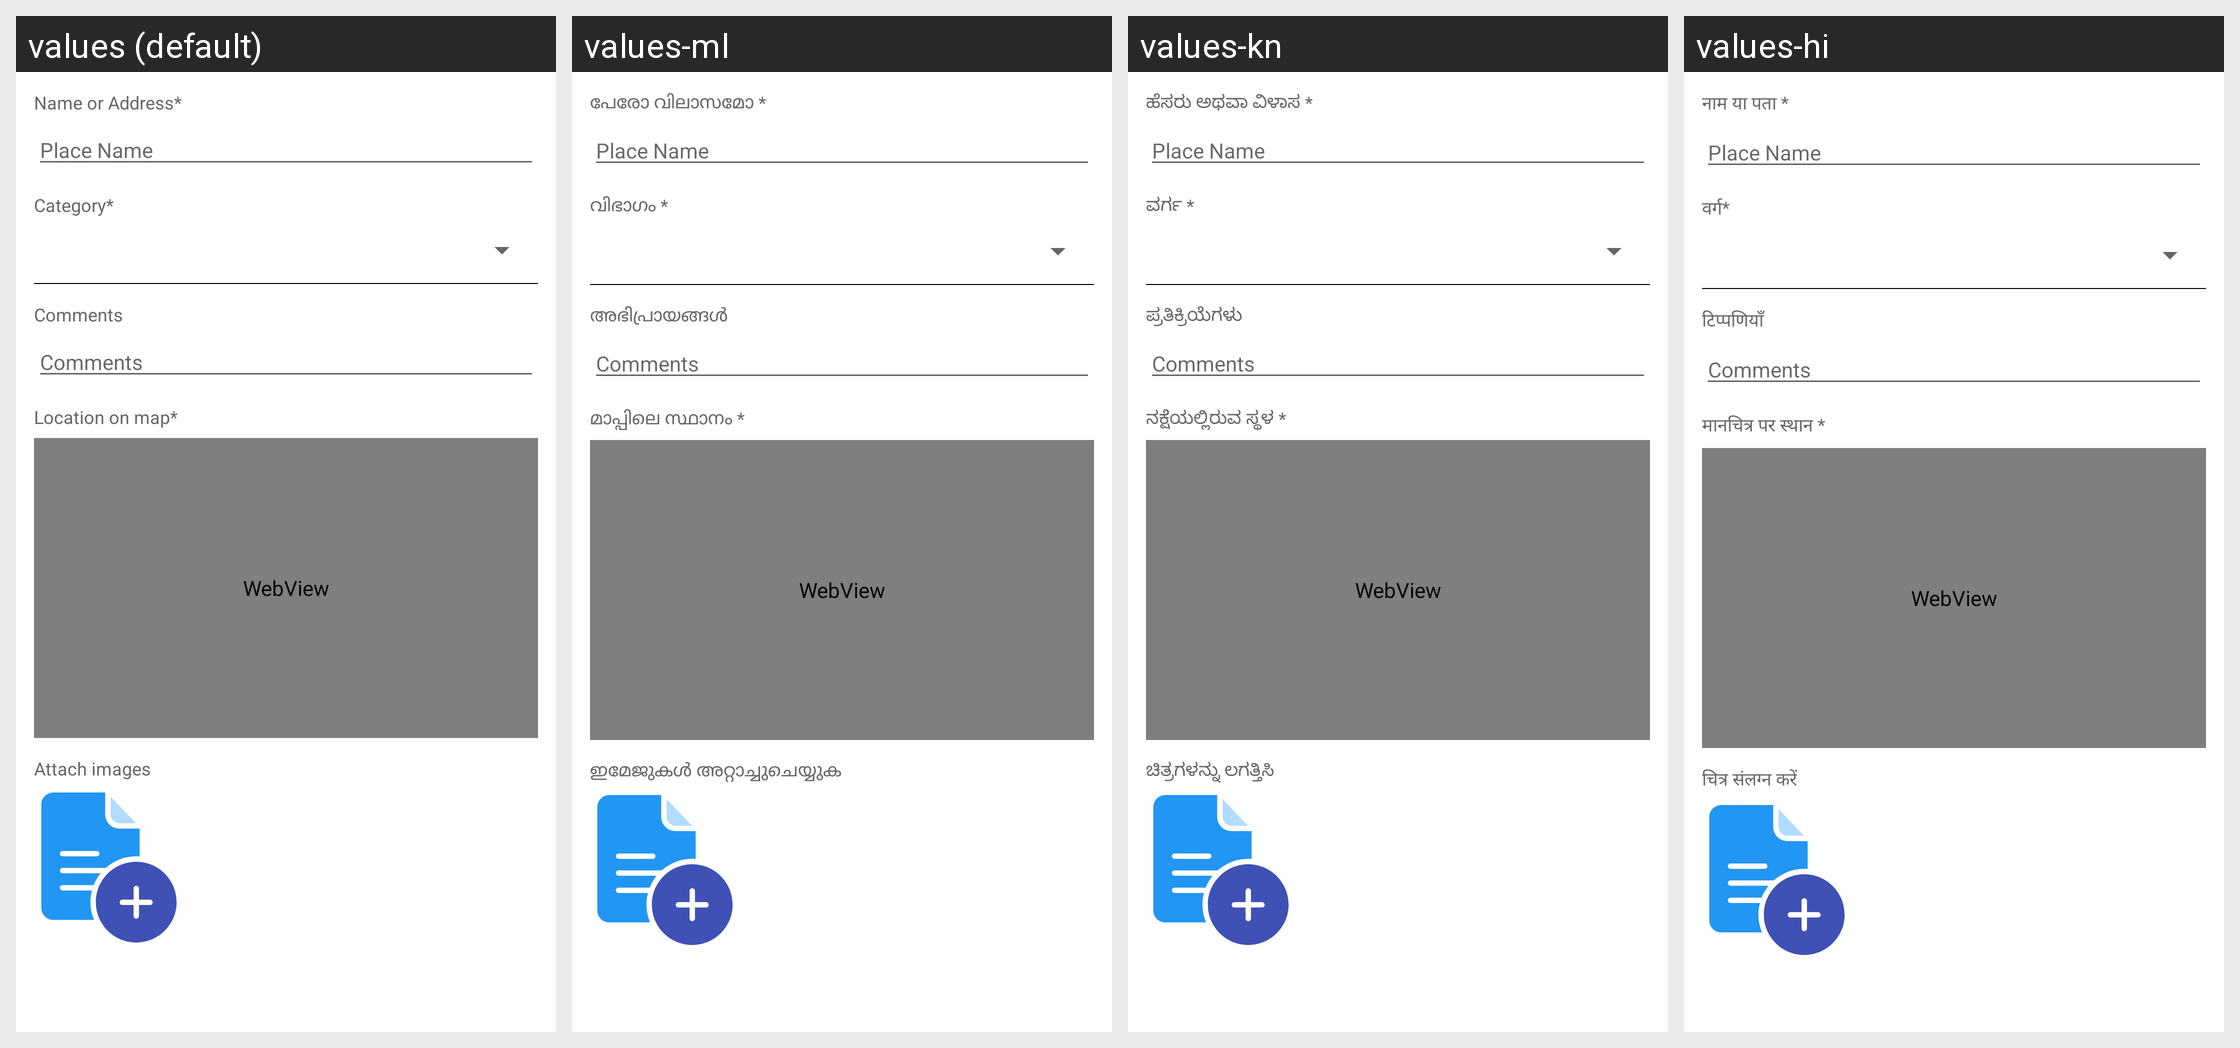

The Android screen above is rendered under several locales of the same app. Produce the string resources it draws, with the default and per-locale values.
Android screen res/layout/activity_deviation_report.xml rendered under 4 locales, left to right: values (default), values-ml, values-kn, values-hi. Device: Nexus 5 (rendered at 1080×1920; each locale shown at half size, 540×960, under a caption strip naming it); theme AppTheme.
Other locales in the repository, not shown: values-ta.
Strings drawn on this screen, with the default value and each locale's value (text and hints the layout hard-codes, and strings that could not be matched under every locale, appear in the picture but are not listed):

nameoraddress
  values: Name or Address*
  values-ml: പേരോ വിലാസമോ *
  values-kn: ಹೆಸರು ಅಥವಾ ವಿಳಾಸ *
  values-hi: नाम या पता *

category
  values: Category*
  values-ml: വിഭാഗം *
  values-kn: ವರ್ಗ *
  values-hi: वर्ग*

comments
  values: Comments
  values-ml: അഭിപ്രായങ്ങൾ
  values-kn: ಪ್ರತಿಕ್ರಿಯೆಗಳು
  values-hi: टिप्पणियाँ

locationonmap
  values: Location on map*
  values-ml: മാപ്പിലെ സ്ഥാനം *
  values-kn: ನಕ್ಷೆಯಲ್ಲಿರುವ ಸ್ಥಳ *
  values-hi: मानचित्र पर स्थान *

attachimages
  values: Attach images
  values-ml: ഇമേജുകൾ അറ്റാച്ചുചെയ്യുക
  values-kn: ಚಿತ್ರಗಳನ್ನು ಲಗತ್ತಿಸಿ
  values-hi: चित्र संलग्न करें
